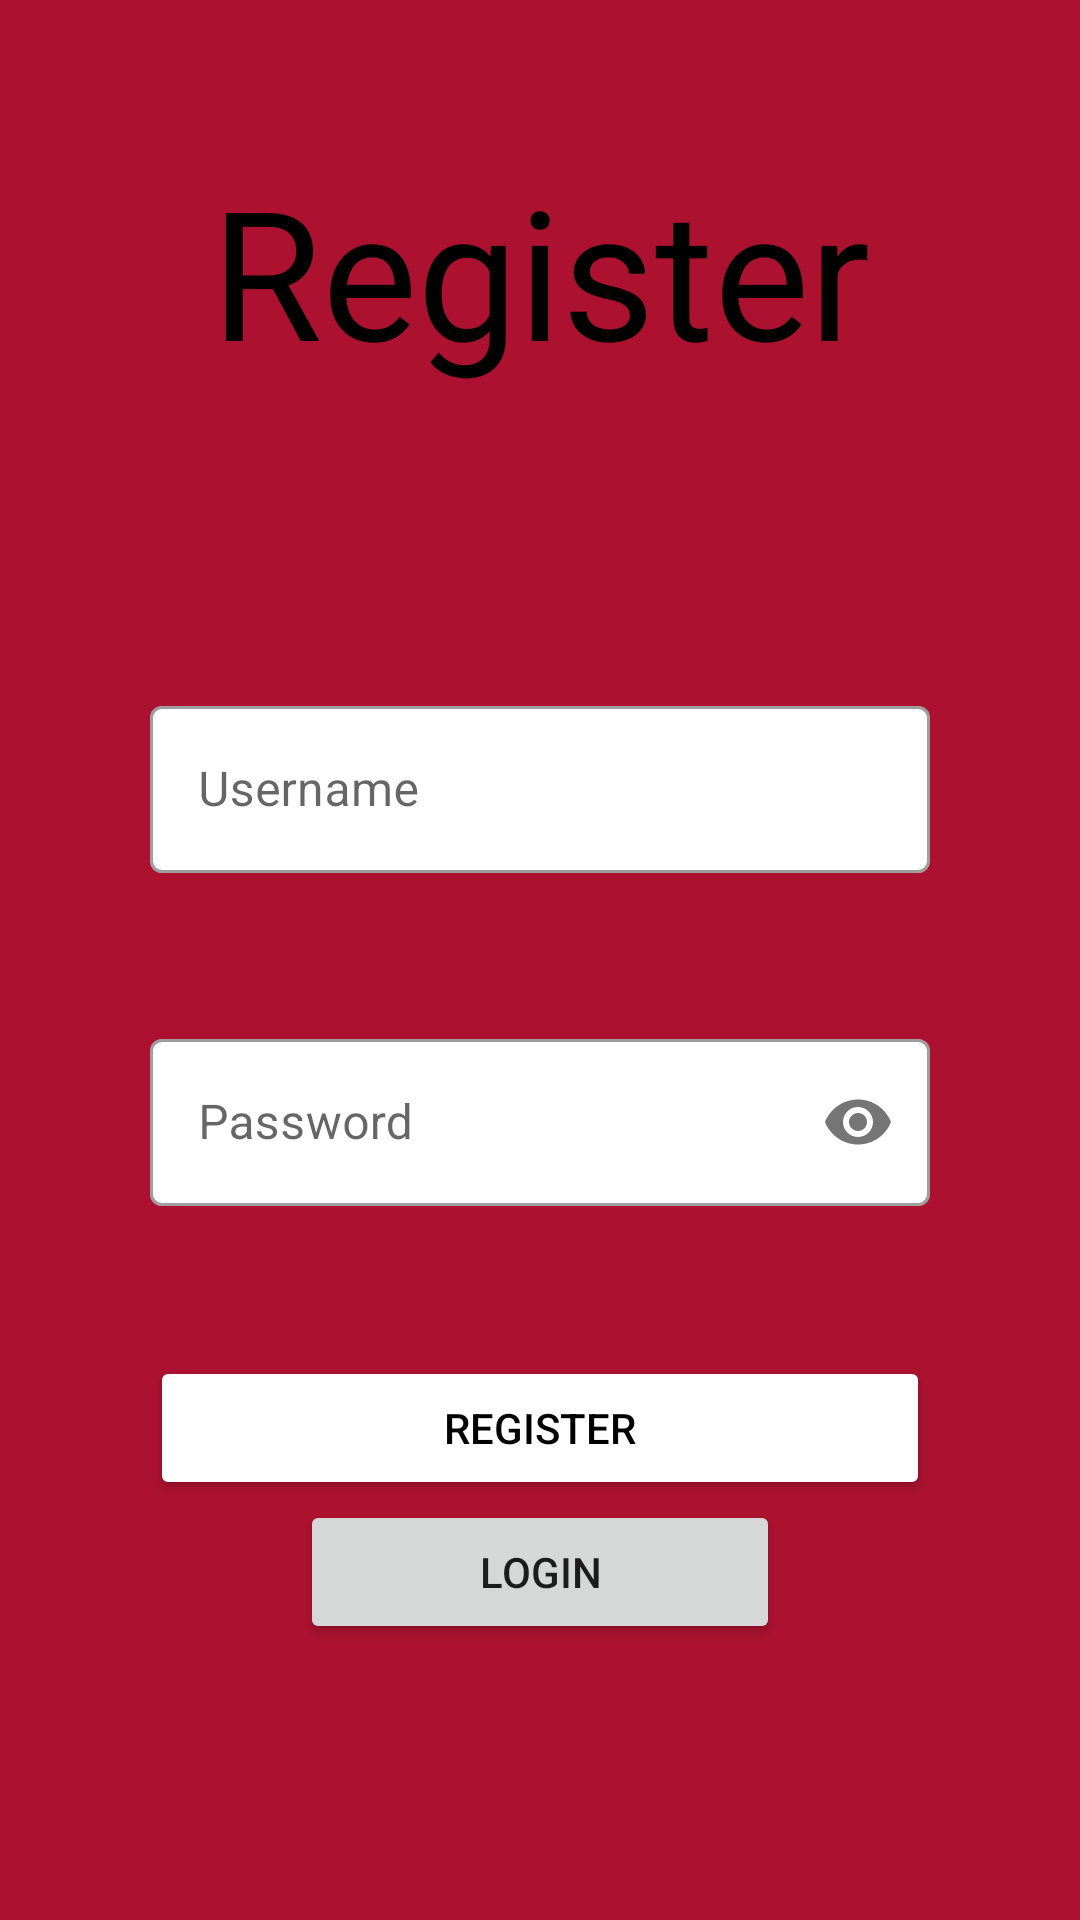

The Android layout XML behind this screen, and the referenced resources:
<!-- AndroidManifest.xml: application theme Theme.FoodiezApp -->
<!-- res/layout/fragment_register.xml -->
<?xml version="1.0" encoding="utf-8"?>
<androidx.constraintlayout.widget.ConstraintLayout xmlns:android="http://schemas.android.com/apk/res/android"
    xmlns:tools="http://schemas.android.com/tools"
    android:layout_width="match_parent"
    android:layout_height="match_parent"
    android:background="@color/primary"
    android:id="@+id/RegisterFragment"
    xmlns:app="http://schemas.android.com/apk/res-auto"
    tools:context=".auth.ui.register.RegisterFragment">

    <ProgressBar
        android:id="@+id/progressBar"
        style="?android:attr/progressBarStyle"
        android:layout_width="wrap_content"
        android:layout_height="wrap_content"
        android:visibility="gone"
        app:layout_constraintBottom_toBottomOf="parent"
        app:layout_constraintEnd_toEndOf="parent"
        app:layout_constraintHorizontal_bias="0.5"
        app:layout_constraintStart_toStartOf="parent"
        app:layout_constraintTop_toTopOf="parent" />

    <androidx.constraintlayout.widget.ConstraintLayout
        android:id="@+id/everything_but_progress"
        android:layout_width="match_parent"
        android:layout_height="match_parent"
        app:layout_constraintBottom_toBottomOf="parent"
        app:layout_constraintEnd_toEndOf="parent"
        app:layout_constraintHorizontal_bias="0.5"
        app:layout_constraintStart_toStartOf="parent"
        app:layout_constraintTop_toTopOf="parent">

    <TextView
        android:id="@+id/textView2"
        android:layout_width="wrap_content"
        android:layout_height="wrap_content"
        android:layout_marginTop="50dp"
        android:text="Register"
        android:textColor="@color/black"
        android:textSize="60sp"
        app:layout_constraintEnd_toEndOf="parent"
        app:layout_constraintHorizontal_bias="0.5"
        app:layout_constraintStart_toStartOf="parent"
        app:layout_constraintTop_toTopOf="parent" />

    <com.google.android.material.textfield.TextInputLayout
        android:id="@+id/register_username_layout"
        style="@style/Widget.MaterialComponents.TextInputLayout.OutlinedBox"
        android:layout_width="match_parent"
        android:layout_height="wrap_content"
        android:layout_marginHorizontal="50dp"
        android:layout_marginTop="100dp"
        app:boxBackgroundColor="@color/white"
        android:hint="Username"
        android:textColor="@color/black"
        app:layout_constraintEnd_toEndOf="parent"
        app:layout_constraintHorizontal_bias="0.5"
        app:layout_constraintStart_toStartOf="parent"
        app:layout_constraintTop_toBottomOf="@+id/textView2">

        <com.google.android.material.textfield.TextInputEditText
            android:id="@+id/register_username"
            android:layout_width="match_parent"
            android:inputType="textEmailAddress"
            android:layout_height="wrap_content" />
    </com.google.android.material.textfield.TextInputLayout>
    <com.google.android.material.textfield.TextInputLayout
        android:id="@+id/register_password_layout"
        style="@style/Widget.MaterialComponents.TextInputLayout.OutlinedBox"
        android:layout_width="match_parent"
        android:layout_height="wrap_content"
        android:layout_marginHorizontal="50dp"
        android:layout_marginTop="50dp"
        android:hint="Password"
        app:passwordToggleEnabled="true"
        app:boxBackgroundColor="@color/white"
        android:textColor="@color/black"
        app:layout_constraintEnd_toEndOf="parent"
        app:layout_constraintHorizontal_bias="0.5"
        app:layout_constraintStart_toStartOf="parent"
        app:layout_constraintTop_toBottomOf="@+id/register_username_layout">
        <com.google.android.material.textfield.TextInputEditText
            android:id="@+id/register_password"
            android:layout_width="match_parent"
            android:inputType="textPassword"
            android:layout_height="wrap_content" />
    </com.google.android.material.textfield.TextInputLayout>

    <Button
        android:id="@+id/register_regBtn"
        android:layout_width="match_parent"
        android:layout_height="wrap_content"
        android:layout_marginHorizontal="50dp"
        android:layout_marginTop="50dp"
        android:backgroundTint="@color/white"
        android:text="Register"
        android:textColor="@color/black"
        app:layout_constraintEnd_toEndOf="parent"
        app:layout_constraintHorizontal_bias="0.5"
        app:layout_constraintStart_toStartOf="parent"
        app:layout_constraintTop_toBottomOf="@+id/register_password_layout" />

    <Button
        android:id="@+id/register_logBtn"
        android:layout_width="match_parent"
        android:layout_height="wrap_content"
        android:layout_marginHorizontal="100dp"
        android:text="Login"
        app:layout_constraintEnd_toEndOf="@+id/register_regBtn"
        app:layout_constraintStart_toStartOf="@+id/register_regBtn"
        app:layout_constraintTop_toBottomOf="@+id/register_regBtn" />
    </androidx.constraintlayout.widget.ConstraintLayout>

</androidx.constraintlayout.widget.ConstraintLayout>
<!-- resources referenced by this layout -->
<resources>
  <color name="black">#FF000000</color>
  <color name="primary">#ac1230</color>
  <color name="white">#FFFFFFFF</color>
  <style name="Theme.FoodiezApp" parent="Theme.MaterialComponents.DayNight.NoActionBar">
          
          <item name="colorPrimary">@color/primary</item>
          <item name="colorPrimaryVariant">@color/primary_highlight</item>
          <item name="colorOnPrimary">@color/white</item>
          
          <item name="colorSecondary">@color/blue</item>
          <item name="colorSecondaryVariant">@color/teal_700</item>
          <item name="colorOnSecondary">@color/white</item>
          
          <item name="android:statusBarColor" tools:targetApi="l">?attr/colorPrimaryVariant</item>
          
      </style>
  <color name="primary_highlight">#F61A45</color>
  <color name="blue">#58B1B6</color>
  <color name="teal_700">#FF018786</color>
</resources>
